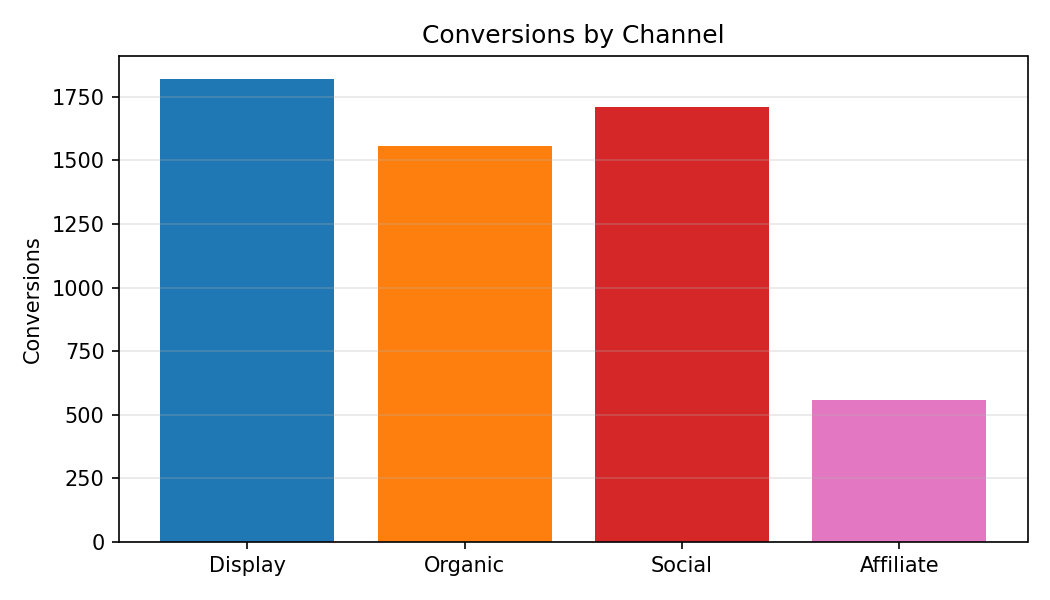

The file beside this chart, header and first rows:
Category, Conversions
Display, 1819
Organic, 1555
Social, 1710
Affiliate, 558.0
